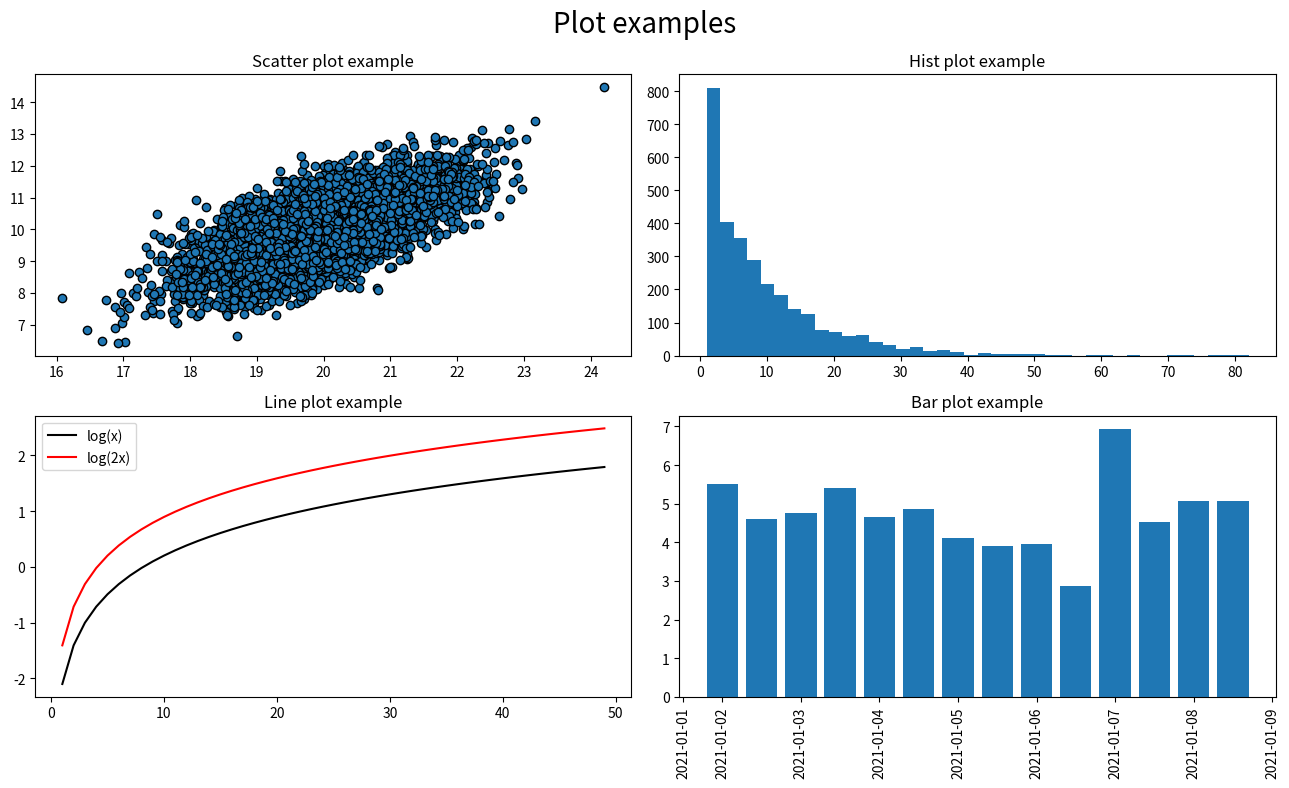

Python code for this plot:
import matplotlib.pyplot as plt
import numpy as np

np.random.seed(13)
f, ax = plt.subplots(2, 2)
f.set_figheight(8)
f.set_figwidth(13)
f.suptitle('Plot examples', fontsize=20)
x, y = np.random.multivariate_normal([20, 10], [[1,0.7],[0.7,1]], 5000).T
ax[0,0].scatter(x, y, edgecolors = 'black')
ax[0,0].set_title('Scatter plot example')

x = np.random.geometric(p=0.1, size=3000)
ax[0,1].hist(x, bins = 40)
ax[0,1].set_title('Hist plot example')

x = np.linspace(0, 6)
ax[1,0].plot(np.log(x), color = 'black', label = 'log(x)')
ax[1,0].plot(np.log(2*x), color = 'red', label = 'log(2x)')
ax[1,0].legend()
ax[1,0].set_title('Line plot example')

x = np.arange('2021-01-01', '2021-01-15', dtype='datetime64[D]')
y = np.random.normal(loc=5, size = 14)
ax[1,1].bar(x, y)
ax[1,1].set_xticklabels(x, rotation=90)
ax[1,1].set_title('Bar plot example')

f.set_tight_layout(True)
